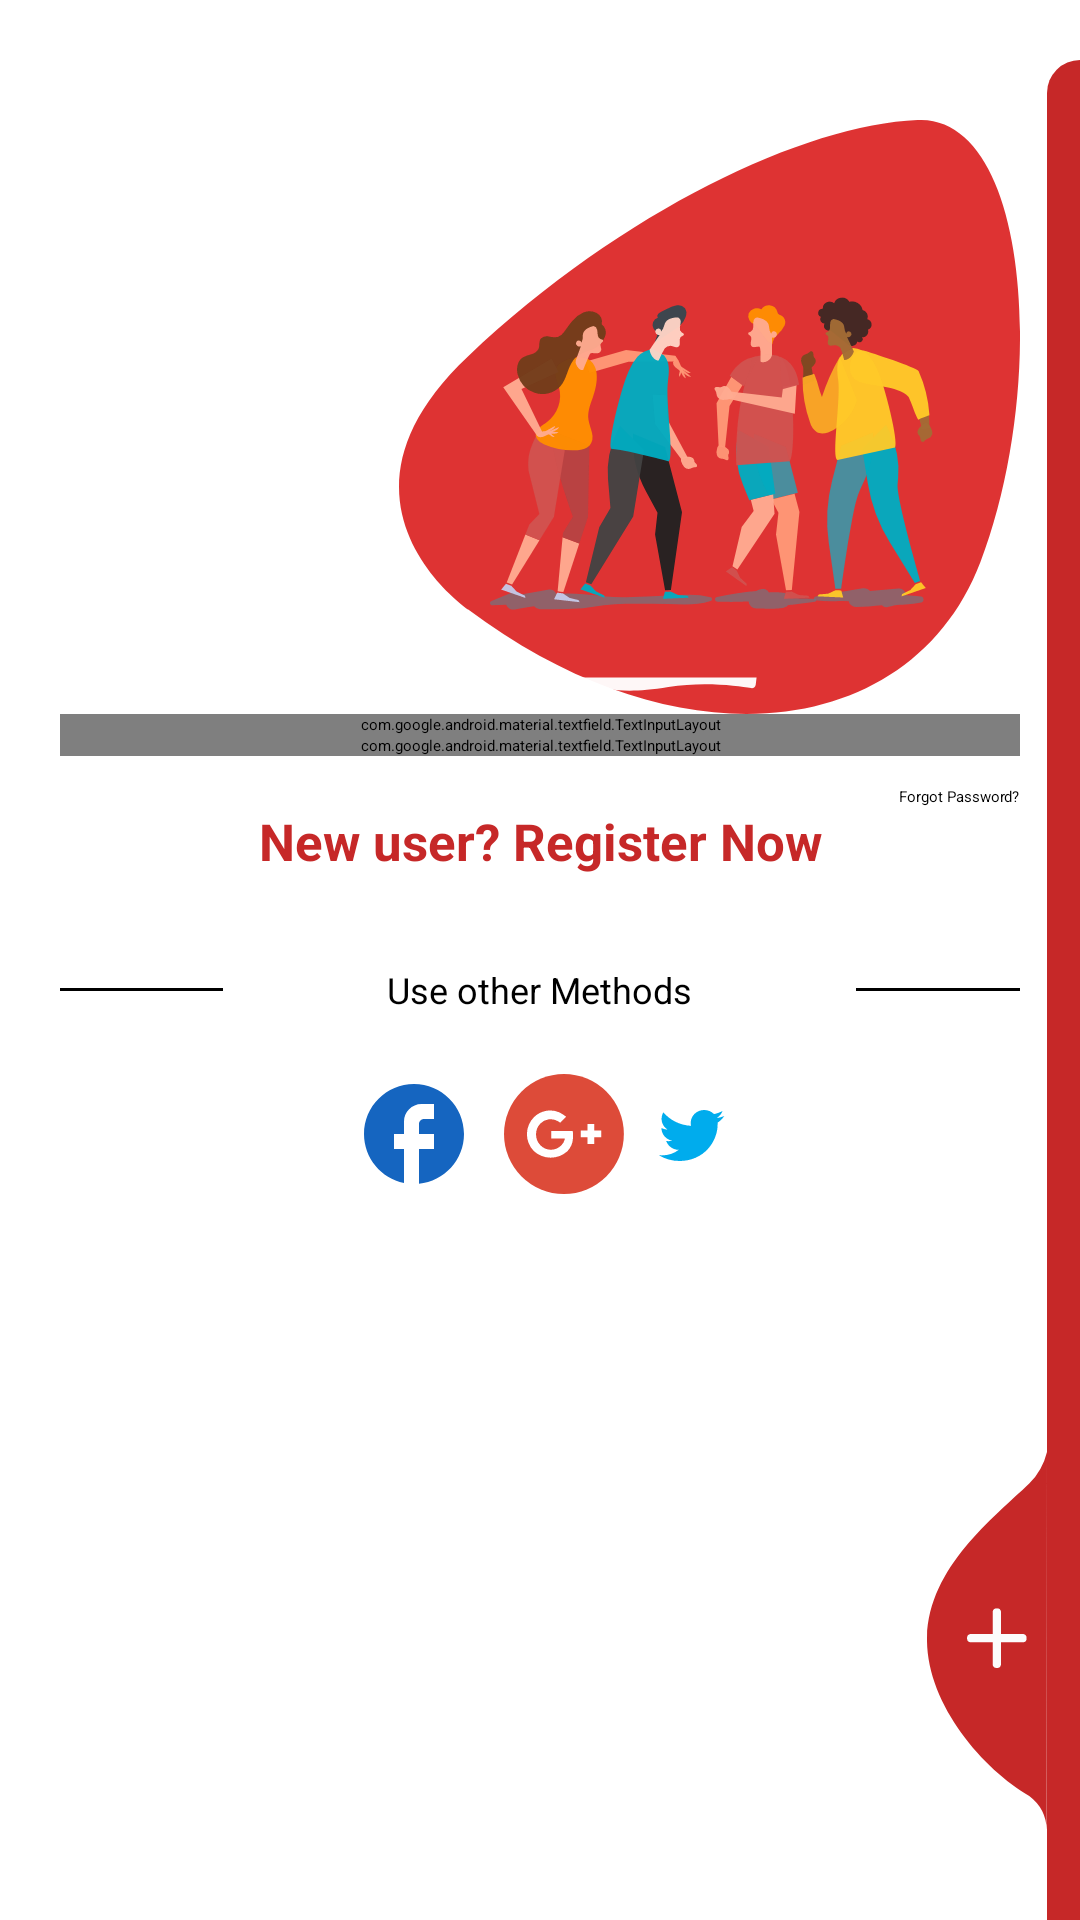

Android layout source for this screen:
<!-- AndroidManifest.xml: application theme Theme.MyApplication -->
<!-- res/layout/activity_login.xml -->
<?xml version="1.0" encoding="utf-8"?>
<RelativeLayout xmlns:android="http://schemas.android.com/apk/res/android"
    xmlns:app="http://schemas.android.com/apk/res-auto"
    xmlns:tools="http://schemas.android.com/tools"
    android:layout_width="match_parent"
    android:layout_height="match_parent"
    tools:context=".login">

    <ScrollView
        android:layout_width="match_parent"
        android:layout_height="wrap_content"
        android:layout_alignParentLeft="true"
        android:layout_alignParentTop="true"
        android:layout_centerInParent="true"
        android:paddingTop="20dp">

        <LinearLayout
            android:layout_width="match_parent"
            android:layout_height="wrap_content"
            android:orientation="vertical"
            android:padding="20dp">

            <RelativeLayout
                android:layout_width="match_parent"
                android:layout_height="wrap_content">

                <TextView
                    style="@style/viewParent.headerText.NoMode"
                    android:layout_alignParentLeft="true"
                    android:layout_centerVertical="true"
                    android:text="Already \nhave an \nAccount?" />

                <ImageView
                    android:layout_width="wrap_content"
                    android:layout_height="wrap_content"
                    android:layout_alignParentTop="true"
                    android:layout_alignParentRight="true"
                    android:src="@drawable/ic_register_hero" />
            </RelativeLayout>

            <com.google.android.material.textfield.TextInputLayout
                android:id="@+id/textInputEmail"
                style="@style/parent"
                android:layout_marginTop="@dimen/loginViewsMargin">

                <EditText
                    android:id="@+id/editTextEmail"
                    style="@style/modifiedEditText"
                    android:hint="@string/login_email_hint"
                    android:inputType="textEmailAddress"
                    android:maxLines="1" />
            </com.google.android.material.textfield.TextInputLayout>

            <com.google.android.material.textfield.TextInputLayout
                android:id="@+id/textInputPassword"
                style="@style/parent"
                android:layout_marginTop="@dimen/loginViewsMargin">

                <EditText
                    android:id="@+id/editTextPassword"
                    style="@style/modifiedEditText"
                    android:hint="@string/login_password_hint"
                    android:inputType="textPassword"
                    android:maxLines="1" />
            </com.google.android.material.textfield.TextInputLayout>

            <TextView
                style="@style/viewParent"
                android:layout_gravity="end"
                android:layout_marginTop="10dp"
                android:text="Forgot Password?"
                android:textColor="@color/black"
                android:textSize="@dimen/newsMoreTextSize" />

            <Button
                android:id="@+id/cirLoginButton"
                style="@style/loginButton"
                android:layout_gravity="center_horizontal"
                android:layout_marginTop="@dimen/loginViewsMargin"
                android:text="Login"
                app:initialCornerAngle="27dp"
                app:spinning_bar_color="#FFF"
                app:spinning_bar_padding="6dp"
                app:spinning_bar_width="4dp"
                tools:ignore="OnClick" />

            <TextView
                android:id="@+id/signup"
                style="@style/parent"
                android:layout_marginTop="@dimen/loginViewsMargin"
                android:text="New user? Register Now"
                android:textAlignment="center"
                android:textColor="#C62828"
                android:textSize="17sp"
                android:textStyle="bold" />


            <LinearLayout
                android:layout_width="match_parent"
                android:layout_height="wrap_content"
                android:layout_marginTop="30dp"
                android:gravity="center"
                android:weightSum="12">

                <View
                    android:layout_width="0dp"
                    android:layout_height="1dp"
                    android:layout_weight="3"
                    android:background="#000" />

                <TextView
                    android:layout_width="wrap_content"
                    android:layout_height="wrap_content"
                    android:layout_weight="6"
                    android:text="Use other Methods"
                    android:textAlignment="center"
                    android:textSize="12sp" />

                <View
                    android:layout_width="0dp"
                    android:layout_height="1dp"
                    android:layout_weight="3"
                    android:background="#000" />

            </LinearLayout>

            <LinearLayout
                android:layout_width="match_parent"
                android:layout_height="wrap_content"
                android:layout_marginTop="20dp"
                android:gravity="center">

                <ImageView
                    android:id="@+id/face"
                    android:layout_width="wrap_content"
                    android:layout_height="wrap_content"
                    android:src="@drawable/ic_baseline_facebook_24" />

                <ImageView
                    android:id="@+id/google"
                    android:layout_width="wrap_content"
                    android:layout_height="wrap_content"
                    android:layout_marginLeft="10dp"
                    android:src="@drawable/ic_google_plus" />

                <ImageView
                    android:id="@+id/twitter"
                    android:layout_width="wrap_content"
                    android:layout_height="wrap_content"
                    android:layout_marginLeft="10dp"
                    android:src="@drawable/ic_twitter" />
            </LinearLayout>

        </LinearLayout>
    </ScrollView>

    <View
        android:layout_width="11dp"
        android:layout_height="match_parent"
        android:layout_alignParentTop="true"
        android:layout_alignParentRight="true"
        android:layout_marginTop="20dp"
        android:background="@drawable/ic_side_bg" />

    <ImageView
        android:layout_width="wrap_content"
        android:layout_height="wrap_content"
        android:layout_alignParentRight="true"
        android:layout_alignParentBottom="true"
        android:layout_marginRight="11dp"
        android:layout_marginBottom="30dp"
        android:src="@drawable/ic_add_img" />

</RelativeLayout>
<!-- resources referenced by this layout -->
<resources>
  <color name="black">#FF000000</color>
  <!-- drawable ic_add_img (drawable) -->
  <vector xmlns:android="http://schemas.android.com/apk/res/android"
          android:width="40dp"
          android:height="126dp"
          android:viewportWidth="40.292"
          android:viewportHeight="126.85">
      <path
          android:pathData="M40.29,-0l-0.09,126.85a14.73,14.73 63.47,0 0,-5.87 -11.41c-15.61,-8.98 -34.88,-31.26 -34.32,-53.3 0.6,-23.46 22.29,-39.97 34.32,-51.53A22.57,22.57 95.8,0 0,40.29 -0Z"
          android:fillColor="#C62828"/>
      <path
          android:pathData="M32.36,61.09L24.85,61.09L24.85,53.57A1.35,1.35 0,0 0,23.45 52.48,1.35 1.35,0 0,0 22.05,53.57L22.05,61.09L14.53,61.09A1.35,1.35 0,0 0,13.45 62.48a1.35,1.35 0,0 0,1.09 1.4L22.05,63.88v7.52A1.35,1.35 0,0 0,23.45 72.48a1.35,1.35 0,0 0,1.4 -1.09L24.85,63.88h7.52A1.35,1.35 0,0 0,33.45 62.48,1.35 1.35,0 0,0 32.36,61.09Z"
          android:fillColor="#fcfcfc"/>
  </vector>
  <!-- drawable ic_baseline_facebook_24 (drawable) -->
  <vector xmlns:android="http://schemas.android.com/apk/res/android"
      android:width="40dp"
      android:height="40dp"
      android:viewportWidth="24"
      android:viewportHeight="24"
      android:tint="#1565C0">
    <path
        android:fillColor="@android:color/white"
        android:pathData="M22,12c0,-5.52 -4.48,-10 -10,-10S2,6.48 2,12c0,4.84 3.44,8.87 8,9.8V15H8v-3h2V9.5C10,7.57 11.57,6 13.5,6H16v3h-2c-0.55,0 -1,0.45 -1,1v2h3v3h-3v6.95C18.05,21.45 22,17.19 22,12z"/>
  </vector>
  <!-- drawable ic_google_plus (drawable) -->
  <vector xmlns:android="http://schemas.android.com/apk/res/android"
          android:width="40dp"
          android:height="40dp"
          android:viewportWidth="41.685"
          android:viewportHeight="41.647">
      <path
          android:pathData="M20.84,0A20.82,20.82 0,1 1,0 20.82,20.89 20.89,0 0,1 20.84,0Z"
          android:fillColor="#dd4b39"/>
      <path
          android:pathData="M31.39,17.31v2.34h2.35v2.34h-2.35v2.34h-2.35v-2.34h-2.35v-2.34h2.35v-2.34Z"
          android:fillColor="#fff"/>
      <path
          android:pathData="M10.29,26.68a8.36,8.36 0,0 1,0.13 -11.71,8.04 8.04,0 0,1 8.73,-1.69L20.32,13.93l1.3,0.91 -2.08,2.08 -0.78,-0.52a4.98,4.98 0,0 0,-6.12 0.78,5.46 5.46,0 0,0 0,7.55 5.04,5.04 0,0 0,7.3 0,4.15 4.15,0 0,0 1.17,-2.08v-0.26L16.42,22.39v-2.6L23.84,19.79l0.13,0.65v1.82a7.26,7.26 0,0 1,-1.95 4.55A8.64,8.64 0,0 1,10.29 26.68Z"
          android:fillColor="#fff"/>
  </vector>
  <!-- drawable ic_side_bg (drawable) -->
  <shape xmlns:android="http://schemas.android.com/apk/res/android" android:shape="rectangle">
      <size
          android:width="11dp"
          android:height="787dp"/>
      <solid
          android:color="#C62828"/>
      <corners
          android:topLeftRadius="17dp"/>
  </shape>
  <string name="login_email_hint">Email</string>
  <string name="login_password_hint">Password</string>
  <style name="loginButton" parent="viewParent">
  
          <item name="android:textColor">@color/whiteTextColor</item>
          <item name="android:textStyle">bold</item>
      </style>
  <style name="modifiedEditText" parent="parent">
          <item name="android:textSize">@dimen/newsMoreTextSize</item>
          <item name="android:backgroundTint">@color/login_bk_color</item>
      </style>
  <style name="parent">
          <item name="android:layout_width">match_parent</item>
          <item name="android:layout_height">wrap_content</item>
      </style>
  <style name="viewParent">
          <item name="android:layout_width">wrap_content</item>
          <item name="android:layout_height">wrap_content</item>
      </style>
  <style name="viewParent.headerText.NoMode">
          <item name="android:textColor">@color/darkTextColor</item>
      </style>
  <color name="whiteTextColor">#fff</color>
  <color name="login_bk_color">#fff</color>
  <color name="darkTextColor">#020000</color>
</resources>
